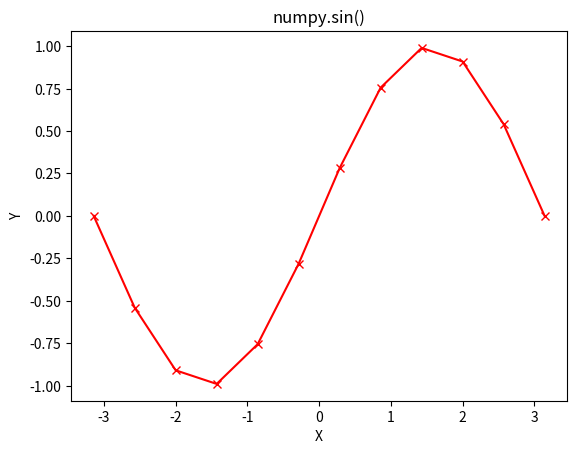

This chart was generated by the following Python code:
# Python program explaining
# sin() function

import numpy as np
import math

in_array = [0, math.pi / 2, np.pi / 3, np.pi]
print("Input array : \n", in_array)

Sin_Values = np.sin(in_array)
print("\nSine values : \n", Sin_Values)

# Python program showing
# Graphical representation of
# sin() function

import numpy as np
import matplotlib.pyplot as plt

in_array = np.linspace(-np.pi, np.pi, 12)
out_array = np.sin(in_array)

print("\nin_array : \n", in_array)
print("\nout_array : ", out_array)

# red for numpy.sin()
plt.plot(in_array, out_array, color='red', marker="x")
plt.title("numpy.sin()")
plt.xlabel("X")
plt.ylabel("Y")
plt.show()